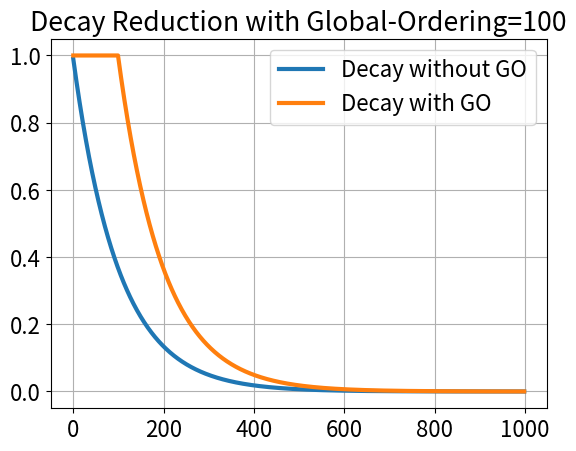

Here is the Python script that generated this plot:
from math import exp
import numpy as np

import matplotlib.pyplot as plt

if __name__ == "__main__":
    plt.rcParams.update({'font.size': 16})
    go = 100
    points = []
    points_go = []
    for u in range(1, 1000):
        if u < go:
            points_go.append(1.0)
        else:
            points_go.append(exp(-1 * ((10 * (u - go)) / 1000)))
        points.append(exp(-1 * (10 * u / 1000)))

    plt.grid(True)
    plt.title('Decay Reduction with Global-Ordering=' + str(go))
    plt.plot(np.array(points), linewidth=3)
    plt.plot(np.array(points_go), linewidth=3)
    plt.legend(["Decay without GO", "Decay with GO"])
    plt.show()
